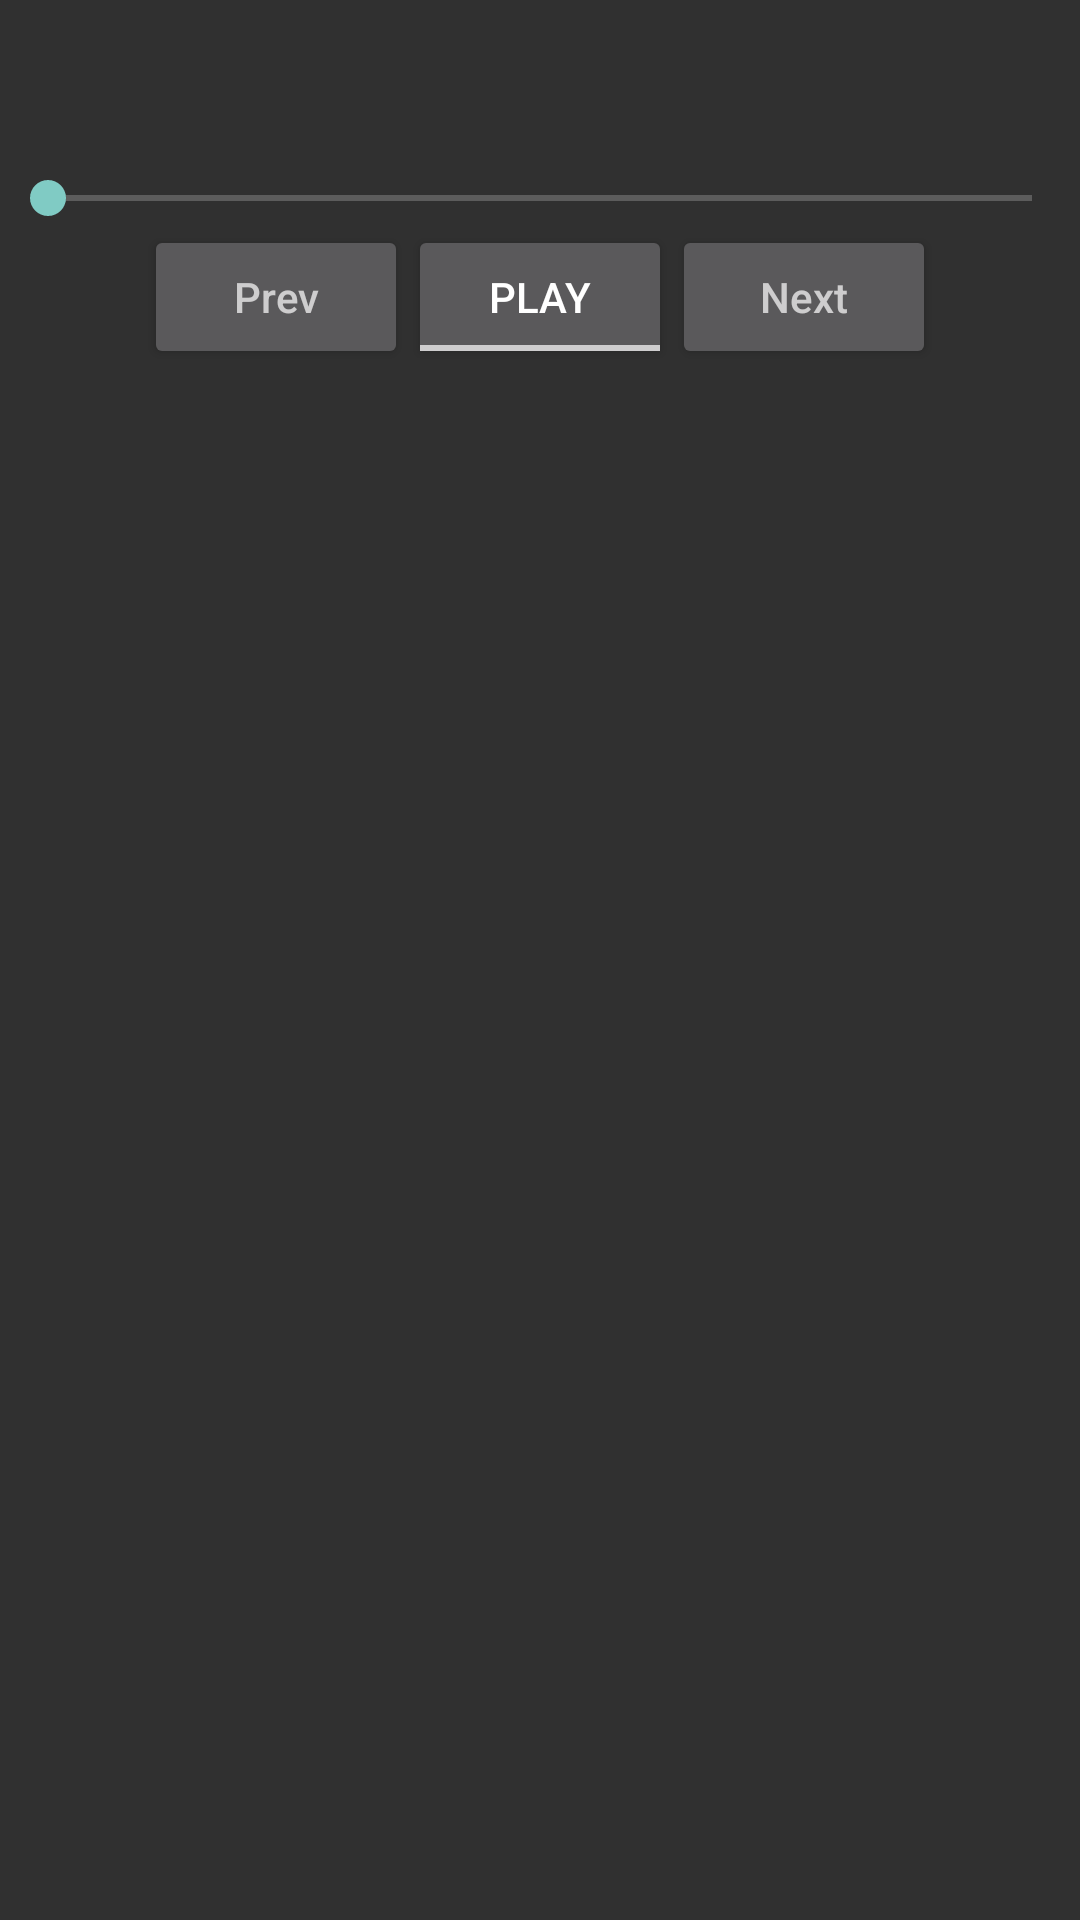

Produce the Android XML layout that renders to this screen, including the resource entries it uses.
<!-- AndroidManifest.xml: application theme AppTheme -->
<!-- res/layout/activity_media_player.xml -->
<?xml version="1.0" encoding="utf-8"?>
<LinearLayout xmlns:android="http://schemas.android.com/apk/res/android"
    android:orientation="vertical" android:layout_width="fill_parent"
    android:layout_height="match_parent"
    android:gravity="center_horizontal">

    <TextView
        android:id="@+id/media_player_artist"
        android:layout_width="wrap_content"
        android:layout_height="wrap_content" />

    <TextView
        android:id="@+id/media_player_album"
        android:layout_width="wrap_content"
        android:layout_height="wrap_content" />

    <ImageView
        android:id="@+id/media_player_cover"
        android:layout_width="wrap_content"
        android:layout_height="wrap_content" />

    <TextView
        android:id="@+id/media_player_track"
        android:layout_width="wrap_content"
        android:layout_height="wrap_content" />

    <SeekBar
        android:id="@+id/media_player_seek_bar"
        android:layout_width="fill_parent"
        android:layout_height="wrap_content" />

    <LinearLayout
        android:orientation="horizontal"
        android:layout_width="300dp"
        android:layout_height="wrap_content"
        android:gravity="center_horizontal">

        <Button
            android:id="@+id/media_player_prev"
            android:layout_width="wrap_content"
            android:layout_height="wrap_content"
            android:hint="Prev"/>

        <ToggleButton
            android:id="@+id/media_player_play"
            android:layout_width="wrap_content"
            android:layout_height="wrap_content"
            android:textOff="Play"
            android:textOn="Pause" />

        <Button
            android:id="@+id/media_player_next"
            android:layout_width="wrap_content"
            android:layout_height="wrap_content"
            android:hint="Next"/>

    </LinearLayout>

</LinearLayout>
<!-- resources referenced by this layout -->
<resources>
  <style name="AppTheme" parent="Theme.AppCompat">
          
      </style>
</resources>
